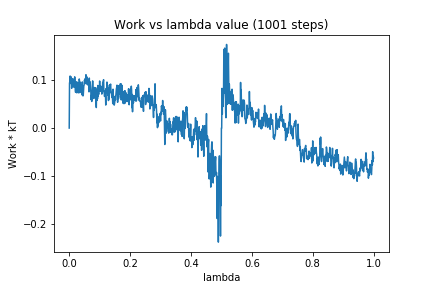

Source data for this figure (header and first rows):
0, 0.0
1, 0.0941
2, 0.09729
3, 0.109
4, 0.09917
5, 0.09327
6, 0.1073
7, 0.1053
8, 0.08323
9, 0.09635
10, 0.09162
11, 0.09591
12, 0.1032
13, 0.09022
14, 0.08608
15, 0.09321
16, 0.08695
17, 0.08608
18, 0.1072
19, 0.09423
20, 0.07965
21, 0.07474
22, 0.08832
23, 0.08866
24, 0.09672
25, 0.07364
26, 0.08878
27, 0.09566
28, 0.09012
29, 0.08608
30, 0.08725
31, 0.07365
32, 0.08283
33, 0.1028
34, 0.09731
35, 0.0742
36, 0.09594
37, 0.08687
38, 0.0799
39, 0.08889
40, 0.07639
41, 0.07978
42, 0.07006
43, 0.09655
44, 0.06792
45, 0.07808
46, 0.06763
47, 0.0791
48, 0.08864
49, 0.09022
50, 0.1004
51, 0.09891
52, 0.09509
53, 0.104
54, 0.09308
55, 0.1116
56, 0.09795
57, 0.09801
58, 0.1072
59, 0.09138
60, 0.09541
... 940 more rows
